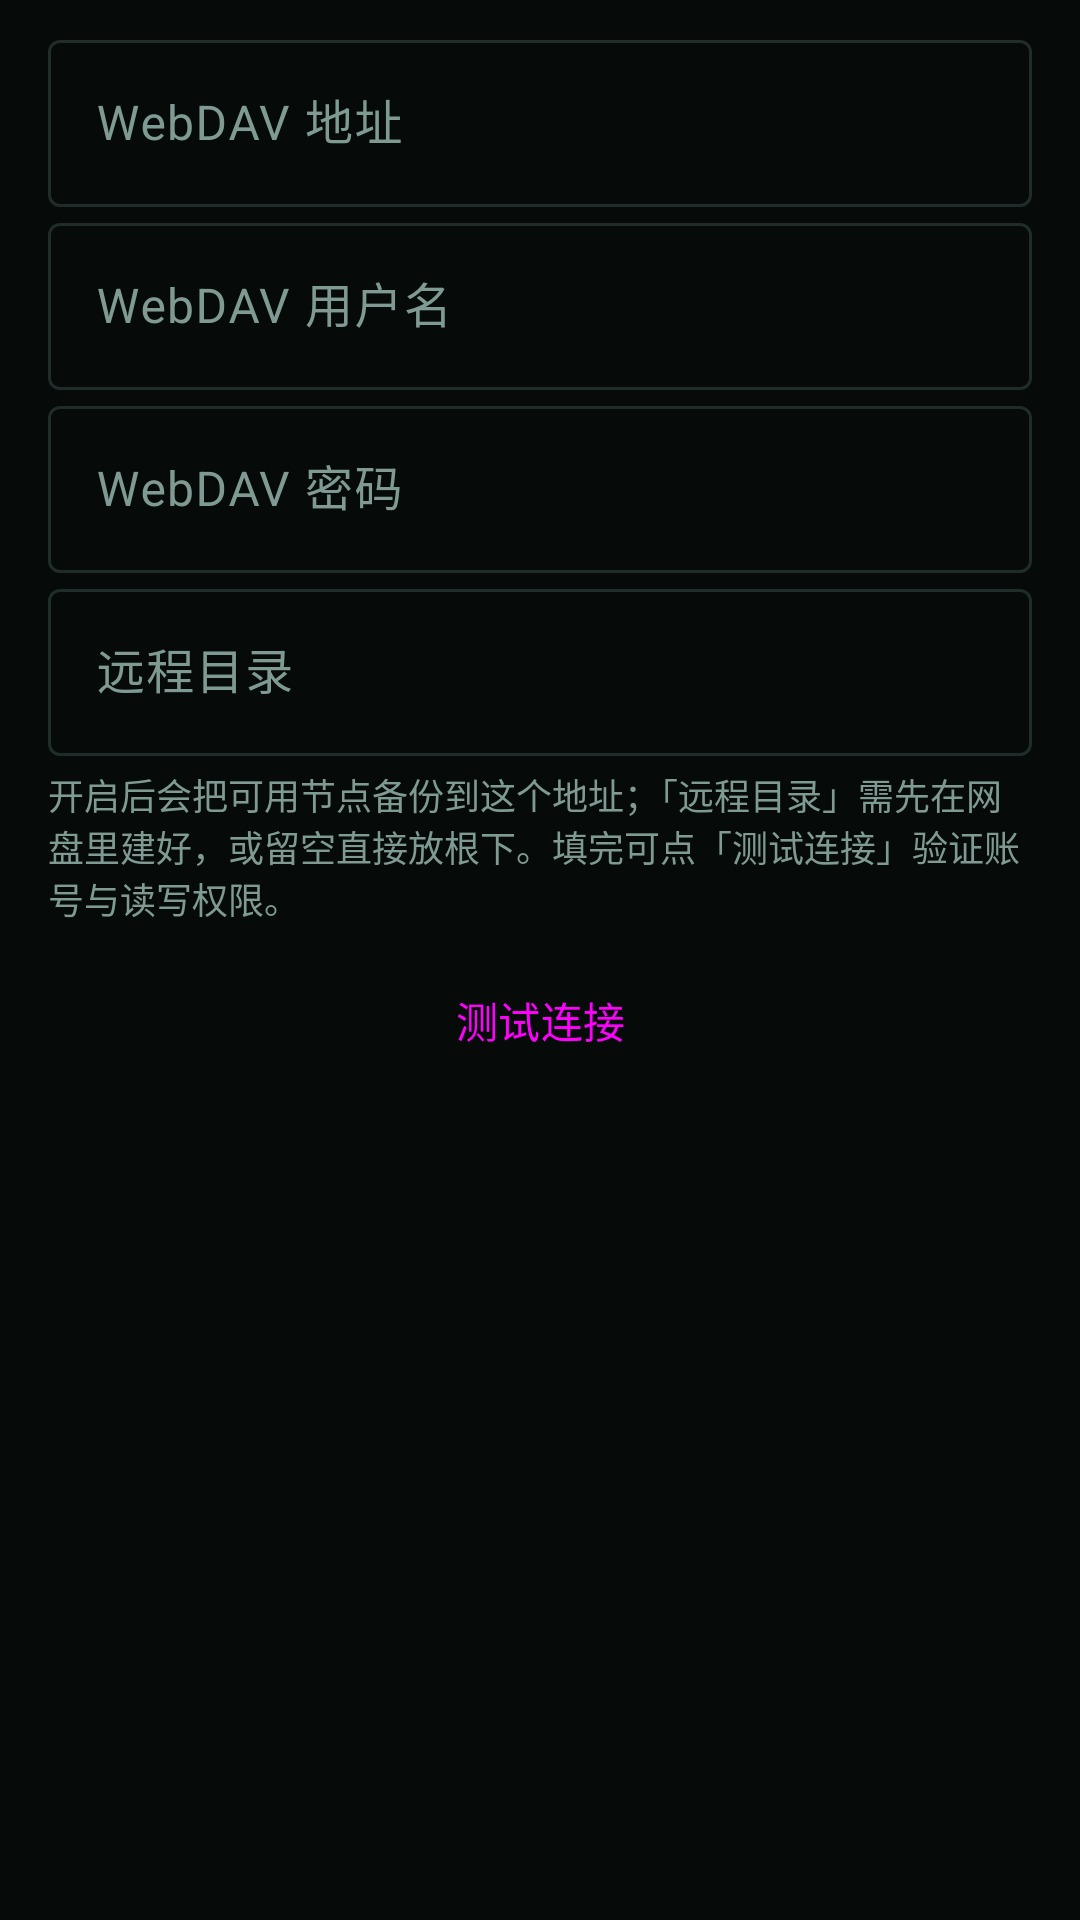

Layout XML and referenced resources for this Android screen:
<!-- AndroidManifest.xml: application theme Theme.TunVPN -->
<!-- res/layout/dialog_webdav.xml -->
<?xml version="1.0" encoding="utf-8"?>
<LinearLayout xmlns:android="http://schemas.android.com/apk/res/android"
	xmlns:app="http://schemas.android.com/apk/res-auto"
	android:orientation="vertical"
	android:layout_width="match_parent"
	android:layout_height="wrap_content"
	android:paddingLeft="16dp"
	android:paddingRight="16dp"
	android:paddingTop="8dp"
	android:paddingBottom="4dp">

	<com.google.android.material.textfield.TextInputLayout
		android:layout_width="match_parent"
		android:layout_height="wrap_content"
		android:hint="@string/settings_webdav_url">

		<com.google.android.material.textfield.TextInputEditText
			android:id="@+id/webdav_url"
			android:layout_width="match_parent"
			android:layout_height="wrap_content"
			android:inputType="textUri"
			android:singleLine="true"/>
	</com.google.android.material.textfield.TextInputLayout>

	<com.google.android.material.textfield.TextInputLayout
		android:layout_width="match_parent"
		android:layout_height="wrap_content"
		android:hint="@string/settings_webdav_user">

		<com.google.android.material.textfield.TextInputEditText
			android:id="@+id/webdav_user"
			android:layout_width="match_parent"
			android:layout_height="wrap_content"
			android:inputType="text"
			android:singleLine="true"/>
	</com.google.android.material.textfield.TextInputLayout>

	<com.google.android.material.textfield.TextInputLayout
		android:layout_width="match_parent"
		android:layout_height="wrap_content"
		android:hint="@string/settings_webdav_pass">

		<com.google.android.material.textfield.TextInputEditText
			android:id="@+id/webdav_pass"
			android:layout_width="match_parent"
			android:layout_height="wrap_content"
			android:inputType="textPassword"
			android:singleLine="true"/>
	</com.google.android.material.textfield.TextInputLayout>

	<com.google.android.material.textfield.TextInputLayout
		android:layout_width="match_parent"
		android:layout_height="wrap_content"
		android:hint="@string/settings_webdav_dir">

		<com.google.android.material.textfield.TextInputEditText
			android:id="@+id/webdav_dir"
			android:layout_width="match_parent"
			android:layout_height="wrap_content"
			android:inputType="textUri"
			android:singleLine="true"/>
	</com.google.android.material.textfield.TextInputLayout>

	<TextView
		android:id="@+id/webdav_help"
		android:layout_width="match_parent"
		android:layout_height="wrap_content"
		android:layout_marginTop="4dp"
		android:layout_marginBottom="8dp"
		android:textSize="12sp"
		android:textColor="?attr/colorOnSurfaceVariant"
		android:text="@string/settings_webdav_config_hint"/>

	<Button
		android:id="@+id/webdav_test"
		style="?attr/materialButtonOutlinedStyle"
		android:layout_width="match_parent"
		android:layout_height="wrap_content"
		android:text="@string/settings_webdav_test"/>
</LinearLayout>
<!-- resources referenced by this layout -->
<resources>
  <string name="settings_webdav_config_hint">开启后会把可用节点备份到这个地址；「远程目录」需先在网盘里建好，或留空直接放根下。填完可点「测试连接」验证账号与读写权限。</string>
  <string name="settings_webdav_dir">远程目录</string>
  <string name="settings_webdav_pass">WebDAV 密码</string>
  <string name="settings_webdav_test">测试连接</string>
  <string name="settings_webdav_url">WebDAV 地址</string>
  <string name="settings_webdav_user">WebDAV 用户名</string>
  <style name="Theme.TunVPN" parent="Theme.Material3.Dark.NoActionBar">
  		<item name="colorPrimary">#00E5A0</item>
  		<item name="colorOnPrimary">#060A09</item>
  		<item name="colorPrimaryContainer">#10261F</item>
  		<item name="colorOnPrimaryContainer">#6CFFD0</item>
  		<item name="colorSecondary">#00E5A0</item>
  		<item name="colorOnSecondary">#060A09</item>
  		<item name="colorSecondaryContainer">#0B2E26</item>
  		<item name="colorOnSecondaryContainer">#6CFFD0</item>
  		<item name="colorError">#FF5C7A</item>
  		<item name="colorOnError">#060A09</item>
  		<item name="colorErrorContainer">#3A1220</item>
  		<item name="colorOnErrorContainer">#FFC2CE</item>
  		<item name="android:colorBackground">#060A09</item>
  		<item name="colorSurface">#0D1312</item>
  		<item name="colorOnSurface">#E4FFF5</item>
  		<item name="colorSurfaceVariant">#131B1A</item>
  		<item name="colorOnSurfaceVariant">#7F9A93</item>
  		<item name="colorSurfaceContainer">#18221F</item>
  		<item name="colorOutline">#1F2C29</item>
  		<item name="android:statusBarColor">@android:color/transparent</item>
  		<item name="android:navigationBarColor">@android:color/transparent</item>
  		<item name="android:windowLightStatusBar">false</item>
  		<item name="android:windowBackground">#060A09</item>
  	</style>
</resources>
